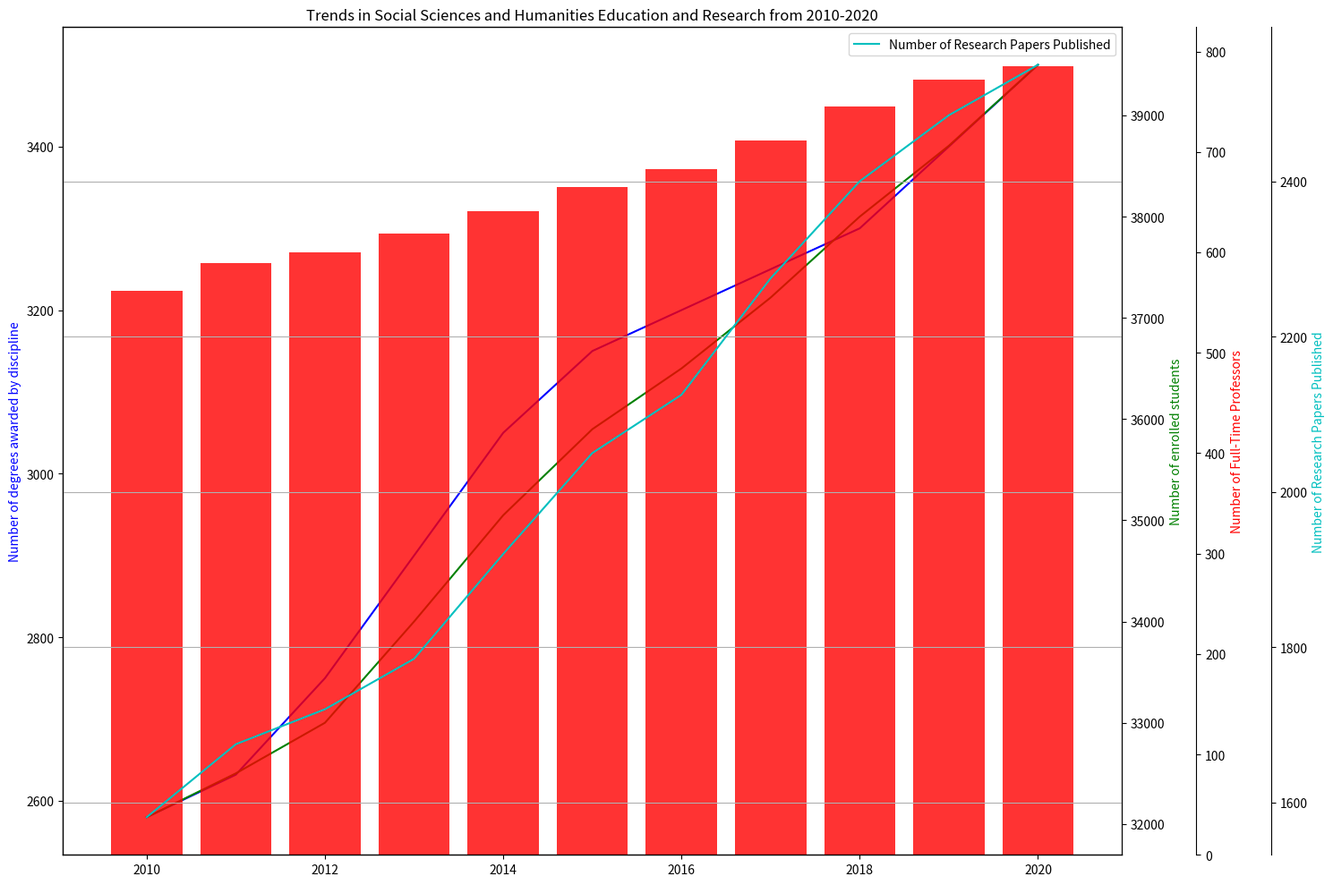

Recreate this plot in Python. (Note: this script raises an exception after producing the figure.)
import matplotlib.pyplot as plt
import matplotlib.ticker as ticker
import numpy as np

# transforming data into variables
data_labels = ['Number of degrees awarded by discipline', 'Number of enrolled students', 
               'Number of Full-Time Professors', 'Number of Research Papers Published']

line_labels = list(range(2010, 2021))

data = np.array([
    [2580, 32067, 562, 1581],
    [2632, 32500, 589, 1675],
    [2750, 33000, 600, 1720],
    [2900, 34000, 619, 1785],
    [3050, 35050, 641, 1920],
    [3150, 35900, 665, 2050],
    [3200, 36500, 683, 2125],
    [3250, 37200, 711, 2275],
    [3300, 38000, 745, 2400],
    [3400, 38700, 772, 2485],
    [3500, 39500, 785, 2550]
])

# creating figure and adding sub-plot
fig = plt.figure(figsize=(15,10))
ax1 = fig.add_subplot(111)
ax1.plot(line_labels, data[:,0], label=data_labels[0], color='b')
ax1.set_ylabel(data_labels[0], color='b')

ax2 = ax1.twinx()
ax2.plot(line_labels, data[:,1], label=data_labels[1], color='g')
ax2.set_ylabel(data_labels[1], color='g')

ax3 = ax1.twinx()
ax3.bar(line_labels, data[:,2], alpha=0.8, color='r')
ax3.set_ylabel(data_labels[2], color='r')

# spines and y-axes positioning
sp = ax3.spines['right']
sp.set_position(('outward',60))

ax4 = ax1.twinx()
ax4.plot(line_labels, data[:,3], label=data_labels[3], color='c')
ax4.set_ylabel(data_labels[3], color='c')

# spines y-axes positioning
sp = ax4.spines['right']
sp.set_position(('outward',120))

# set autolocator for y-axes
ax1.yaxis.set_major_locator(ticker.AutoLocator())
ax2.yaxis.set_major_locator(ticker.AutoLocator())
ax3.yaxis.set_major_locator(ticker.AutoLocator())
ax4.yaxis.set_major_locator(ticker.AutoLocator())

plt.title('Trends in Social Sciences and Humanities Education and Research from 2010-2020')

plt.grid()
plt.legend()
plt.tight_layout()

# save image and clear
plt.savefig('/cpfs01/user/yehancheng/workspace/datasets/SimChartV2/demo/multi-axes/png/171_202312310108.png')
plt.clf()
